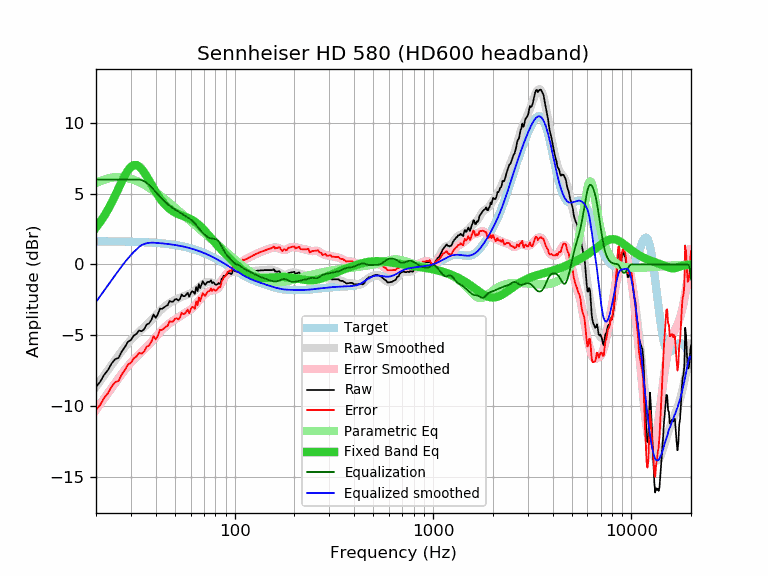

The table this chart was drawn from, first rows:
frequency, raw, error, smoothed, error_smoothed, equalization, parametric_eq, equalized_raw, equalized_smoothed, target
20, -8.65, -10.29, -8.65, -10.29, 6.00, 2.61, -2.65, -2.65, 1.64
21, -8.29, -9.93, -8.23, -9.87, 6.00, 3.00, -2.29, -2.23, 1.64
22, -7.79, -9.43, -7.84, -9.47, 6.00, 3.43, -1.79, -1.84, 1.64
23, -7.46, -9.09, -7.45, -9.09, 6.00, 3.89, -1.46, -1.45, 1.63
24, -6.99, -8.62, -7.09, -8.72, 6.00, 4.38, -0.99, -1.09, 1.63
25, -6.69, -8.32, -6.75, -8.37, 6.00, 4.89, -0.69, -0.75, 1.63
26, -6.60, -8.22, -6.42, -8.04, 6.00, 5.39, -0.60, -0.42, 1.62
27, -6.14, -7.76, -6.11, -7.73, 6.00, 5.87, -0.14, -0.11, 1.62
28, -5.83, -7.45, -5.83, -7.44, 6.00, 6.30, 0.17, 0.17, 1.62
29, -5.46, -7.07, -5.57, -7.18, 6.00, 6.65, 0.54, 0.43, 1.61
30, -5.34, -6.95, -5.33, -6.94, 6.00, 6.90, 0.66, 0.67, 1.61
31, -5.03, -6.63, -5.12, -6.72, 6.00, 7.03, 0.97, 0.88, 1.60
32, -4.90, -6.50, -4.93, -6.53, 6.00, 7.03, 1.10, 1.07, 1.60
33, -4.66, -6.25, -4.75, -6.35, 6.00, 6.93, 1.34, 1.25, 1.59
34, -4.72, -6.30, -4.59, -6.17, 5.96, 6.75, 1.24, 1.37, 1.58
35, -4.57, -6.15, -4.43, -6.00, 5.88, 6.51, 1.31, 1.45, 1.58
36, -4.25, -5.82, -4.27, -5.83, 5.77, 6.23, 1.52, 1.50, 1.57
37, -4.17, -5.73, -4.10, -5.66, 5.63, 5.95, 1.46, 1.52, 1.56
38, -3.93, -5.48, -3.93, -5.48, 5.47, 5.66, 1.54, 1.54, 1.55
39, -3.53, -5.07, -3.76, -5.30, 5.30, 5.39, 1.77, 1.54, 1.54
40, -3.77, -5.30, -3.60, -5.13, 5.13, 5.13, 1.36, 1.53, 1.53
41, -3.52, -5.04, -3.44, -4.95, 4.95, 4.90, 1.43, 1.52, 1.52
42, -3.12, -4.63, -3.28, -4.79, 4.79, 4.68, 1.67, 1.51, 1.51
43, -3.14, -4.63, -3.15, -4.64, 4.64, 4.49, 1.50, 1.49, 1.49
44, -3.04, -4.52, -3.02, -4.50, 4.50, 4.32, 1.46, 1.48, 1.48
45, -2.94, -4.40, -2.91, -4.37, 4.37, 4.17, 1.43, 1.46, 1.46
46, -2.87, -4.32, -2.81, -4.26, 4.26, 4.04, 1.39, 1.45, 1.45
47, -2.58, -4.01, -2.72, -4.15, 4.15, 3.93, 1.57, 1.43, 1.43
48, -2.64, -4.06, -2.64, -4.06, 4.06, 3.83, 1.42, 1.42, 1.42
49, -2.62, -4.02, -2.58, -3.97, 3.97, 3.75, 1.35, 1.40, 1.40
50, -2.47, -3.85, -2.52, -3.89, 3.89, 3.68, 1.42, 1.38, 1.38
51, -2.44, -3.80, -2.46, -3.82, 3.82, 3.61, 1.38, 1.36, 1.36
52, -2.55, -3.89, -2.40, -3.74, 3.74, 3.56, 1.19, 1.34, 1.34
53, -2.44, -3.76, -2.35, -3.66, 3.66, 3.51, 1.22, 1.32, 1.32
54, -2.12, -3.41, -2.30, -3.59, 3.59, 3.47, 1.47, 1.29, 1.29
55, -2.24, -3.51, -2.25, -3.52, 3.52, 3.43, 1.28, 1.27, 1.27
56, -2.24, -3.49, -2.21, -3.45, 3.45, 3.39, 1.21, 1.25, 1.25
57, -2.12, -3.34, -2.17, -3.39, 3.39, 3.35, 1.27, 1.22, 1.22
58, -2.00, -3.19, -2.13, -3.32, 3.32, 3.30, 1.32, 1.19, 1.19
59, -2.28, -3.45, -2.09, -3.25, 3.25, 3.26, 0.97, 1.17, 1.17
60, -2.05, -3.19, -2.04, -3.18, 3.18, 3.20, 1.13, 1.14, 1.14
61, -1.89, -3.00, -1.99, -3.10, 3.10, 3.15, 1.21, 1.11, 1.11
62, -1.94, -3.02, -1.93, -3.01, 3.01, 3.09, 1.07, 1.08, 1.08
63, -2.08, -3.13, -1.86, -2.91, 2.91, 3.02, 0.83, 1.05, 1.05
64, -1.59, -2.61, -1.78, -2.79, 2.79, 2.95, 1.20, 1.02, 1.02
65, -1.88, -2.87, -1.69, -2.68, 2.68, 2.88, 0.80, 0.99, 0.99
66, -1.39, -2.34, -1.61, -2.56, 2.56, 2.80, 1.17, 0.95, 0.95
67, -1.67, -2.59, -1.53, -2.44, 2.44, 2.71, 0.77, 0.92, 0.92
68, -1.43, -2.31, -1.45, -2.34, 2.34, 2.62, 0.91, 0.88, 0.88
69, -1.19, -2.04, -1.39, -2.24, 2.24, 2.53, 1.05, 0.85, 0.85
70, -1.32, -2.13, -1.34, -2.15, 2.15, 2.44, 0.83, 0.81, 0.81
71, -1.45, -2.23, -1.30, -2.08, 2.08, 2.35, 0.63, 0.78, 0.78
72, -1.33, -2.07, -1.27, -2.01, 2.01, 2.25, 0.68, 0.74, 0.74
73, -1.23, -1.93, -1.25, -1.95, 1.95, 2.16, 0.72, 0.70, 0.70
74, -1.23, -1.89, -1.24, -1.90, 1.90, 2.06, 0.67, 0.66, 0.66
75, -1.23, -1.85, -1.24, -1.87, 1.87, 1.97, 0.64, 0.62, 0.62
76, -1.11, -1.70, -1.26, -1.84, 1.84, 1.87, 0.73, 0.59, 0.59
77, -1.33, -1.88, -1.28, -1.83, 1.83, 1.78, 0.50, 0.55, 0.55
78, -1.25, -1.76, -1.31, -1.82, 1.82, 1.69, 0.57, 0.51, 0.51
79, -1.33, -1.80, -1.34, -1.81, 1.81, 1.60, 0.48, 0.47, 0.47
... 553 more rows
